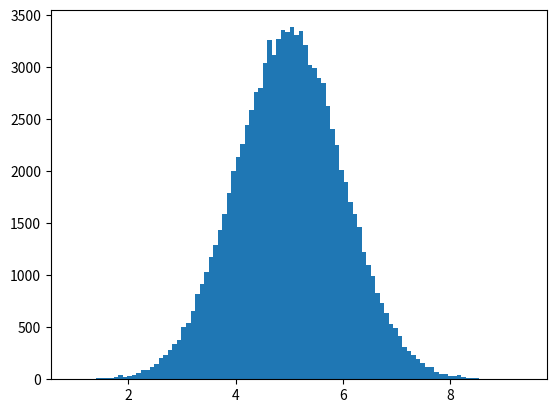

This figure's Python source:
# [redacted]
import numpy
import matplotlib.pyplot as plt

x = numpy.random.normal(5.0, 1.0, 100000)

plt.hist(x, 100)
plt.show()
